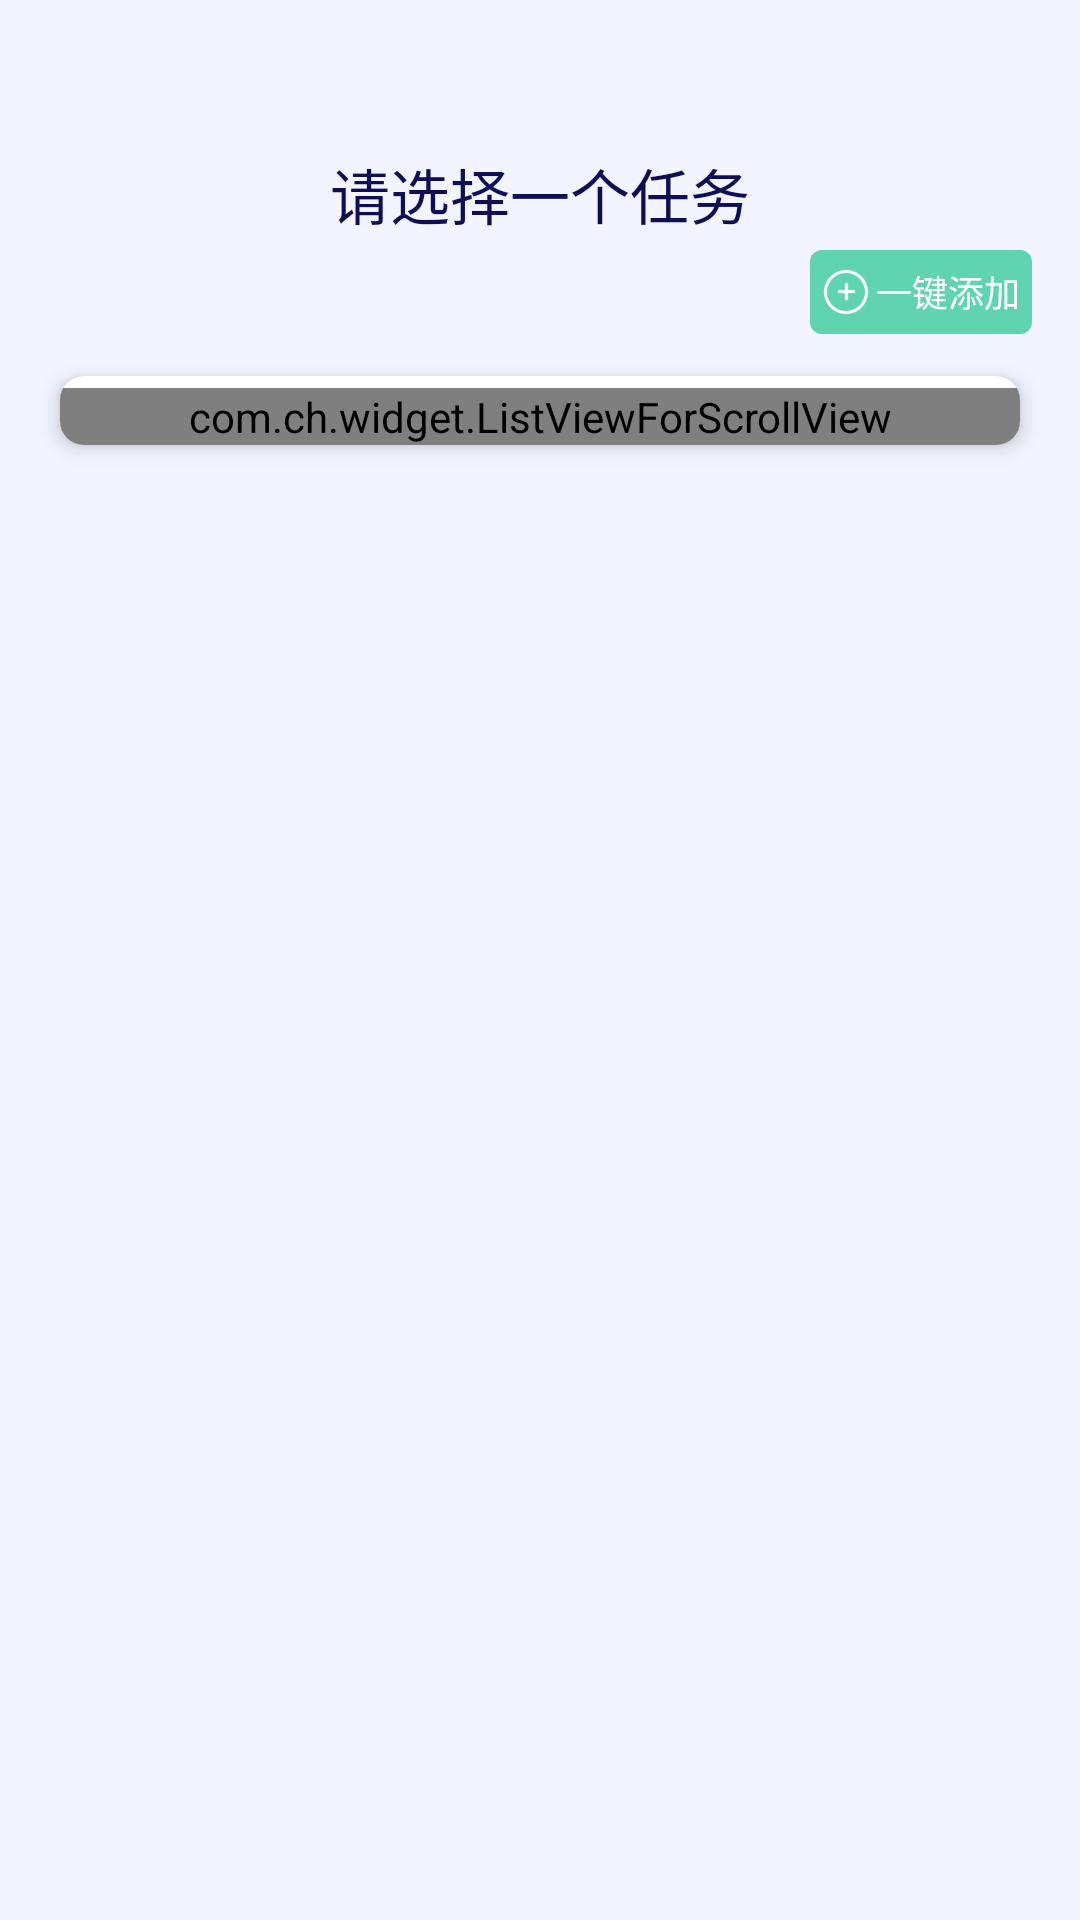

The Android layout XML behind this screen, and the referenced resources:
<!-- AndroidManifest.xml: application theme AppTheme -->
<!-- res/layout/activity_task_type_list.xml -->
<?xml version="1.0" encoding="utf-8"?>
<androidx.coordinatorlayout.widget.CoordinatorLayout xmlns:android="http://schemas.android.com/apk/res/android"
    android:layout_width="match_parent"
    android:layout_height="match_parent"
    xmlns:app="http://schemas.android.com/apk/res-auto"
    android:background="@color/bg">

    <LinearLayout
        android:layout_width="match_parent"
        android:layout_height="wrap_content"
        android:orientation="vertical">

        <ImageView
            android:id="@+id/backImg"
            android:layout_width="20dp"
            android:layout_height="20dp"
            android:layout_gravity="start|center"
            android:layout_marginTop="30dp"
            android:layout_marginStart="16dp"
            android:src="@drawable/arrow_back" />

        <ScrollView
            android:layout_width="match_parent"
            android:layout_height="match_parent">

            <LinearLayout
                android:layout_width="match_parent"
                android:layout_height="wrap_content"
                android:orientation="vertical">

                <TextView
                    android:layout_width="wrap_content"
                    android:layout_height="wrap_content"
                    android:textSize="20sp"
                    android:textColor="#0d0e56"
                    android:layout_gravity="center"
                    android:text="请选择一个任务" />

                <TextView
                    android:id="@+id/tv_add_all"
                    android:layout_width="wrap_content"
                    android:layout_height="28dp"
                    android:layout_gravity="right"
                    android:layout_marginStart="16dp"
                    android:background="@drawable/shape_round_corner"
                    android:drawableLeft="@drawable/add"
                    android:textColor="@color/color_white"
                    android:drawablePadding="2dp"
                    android:layout_marginTop="4dp"
                    android:layout_marginEnd="16dp"
                    android:layout_marginBottom="4dp"
                    android:paddingLeft="4dp"
                    android:paddingRight="4dp"
                    android:gravity="center"
                    android:lineSpacingExtra="8sp"
                    android:text="一键添加"
                    android:textSize="12sp"
                    android:visibility="visible" />

                <com.google.android.material.button.MaterialButton
                    android:id="@+id/openVIPBtn"
                    android:layout_width="300dp"
                    android:layout_height="48dp"
                    android:layout_gravity="center"
                    android:layout_marginBottom="20dp"
                    android:backgroundTint="@color/warning"
                    android:gravity="center"
                    android:text="开通VIP"
                    android:textAppearance="?android:attr/textAppearanceLargeInverse"
                    android:textColor="#fff"
                    android:textSize="14sp"
                    android:visibility="gone" />

                <androidx.cardview.widget.CardView
                    android:layout_width="match_parent"
                    android:layout_height="wrap_content"
                    android:layout_marginStart="20dp"
                    android:layout_marginEnd="20dp"
                    android:layout_marginTop="10dp"
                    android:layout_marginBottom="20dp"
                    app:cardCornerRadius="8dp"
                    app:cardElevation="4dp"
                    android:background="#fff">

                    <com.ch.widget.ListViewForScrollView
                        android:id="@+id/typeListView"
                        android:layout_width="match_parent"
                        android:layout_height="wrap_content"
                        android:layout_marginTop="4dp" />

                </androidx.cardview.widget.CardView>

                <TextView
                    android:layout_width="wrap_content"
                    android:layout_height="wrap_content"
                    android:layout_gravity="center"
                    android:layout_marginStart="16dp"
                    android:layout_marginTop="8dp"
                    android:layout_marginEnd="16dp"
                    android:layout_marginBottom="21dp"
                    android:gravity="center"
                    android:lineSpacingExtra="8sp"
                    android:text="@string/contact"
                    android:textColor="#7b7c98"
                    android:textSize="12sp"
                    android:visibility="gone" />
            </LinearLayout>
        </ScrollView>
    </LinearLayout>

</androidx.coordinatorlayout.widget.CoordinatorLayout>
<!-- resources referenced by this layout -->
<resources>
  <color name="bg">#f2f4ff</color>
  <color name="color_white">#ffffff</color>
  <color name="warning">#f0392c</color>
  <!-- drawable add: png bitmap (drawable-xxhdpi, 2419 bytes) -->
  <!-- drawable shape_round_corner (drawable) -->
  <?xml version="1.0" encoding="utf-8"?>
  <shape xmlns:android="http://schemas.android.com/apk/res/android">
      <corners android:radius="4dp" />
      <solid android:color="@color/colorPrimary"/>
  
  </shape>
  <string name="contact">其他说明:\n1.软件开启任务时会自动保持亮屏,黑屏无法执行任务。\n2.根据提示在无障碍辅助设置中找到并开启捡豆子服务。\n3.任务软件版本需要固定,如果不匹配可以卸载手机的任务软件,然后在捡豆子点击启动时,根据提示下载固定版本。\n4.如果提示无法获取界面信息，可重启手机，或在手机-设置-无障碍-重启下捡豆子服务。\n「本软件纯娱乐不用于任何商业用途！」</string>
  <style name="AppTheme" parent="Theme.MaterialComponents.DayNight">
          
          <item name="colorPrimary">@color/colorPrimary</item>
          <item name="colorPrimaryDark">@color/colorPrimaryDark</item>
          <item name="colorAccent">@color/colorAccent</item>
          <item name="windowActionBar">false</item>
          <item name="windowNoTitle">true</item>
      </style>
  <color name="colorPrimary">#60d4af</color>
  <color name="colorPrimaryDark">#60d4af</color>
  <color name="colorAccent">#f2f4ff</color>
</resources>
